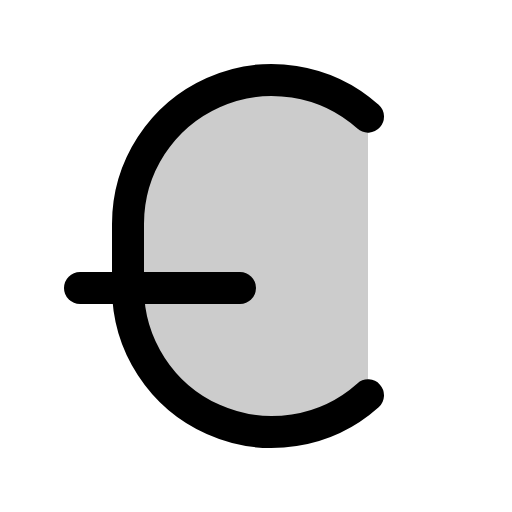
t = 0.00 s
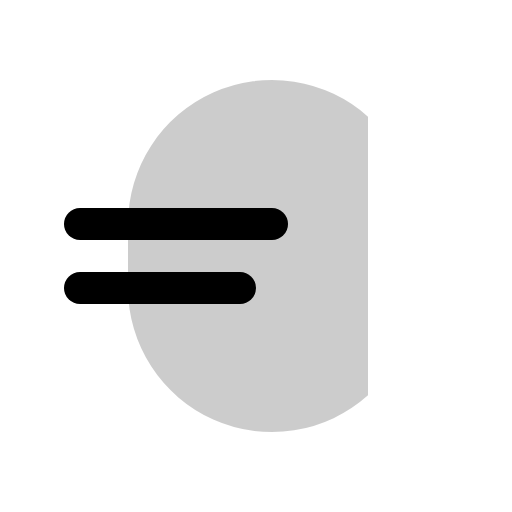
t = 0.60 s
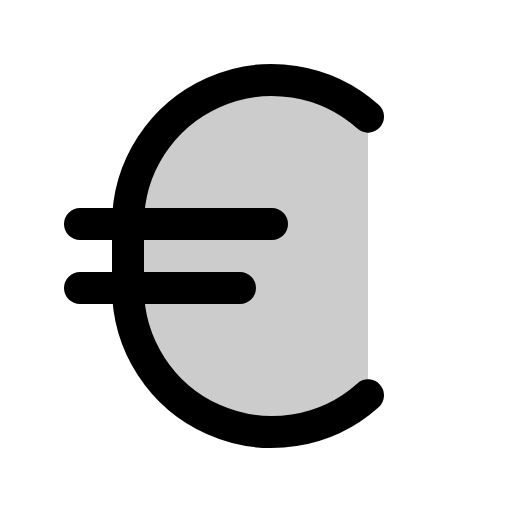
t = 1.35 s
t = 1.73 s: frame unchanged from t = 1.35 s, image omitted
t = 2.48 s: frame unchanged from t = 1.35 s, image omitted
t = 2.85 s: frame unchanged from t = 1.35 s, image omitted

The animated SVG that drew these frames (rendered in a browser with its animation timeline set to each time). Animation: 1 CSS @keyframes rule; one cycle of 3.60 s, repeats indefinitely.

<svg xmlns="http://www.w3.org/2000/svg" viewBox="0 0 256 256">
  <style>
    .draw-line {
      stroke-dasharray: 2000;
      stroke-dashoffset: 0;
    }
    svg:hover .draw-line {
      animation: phosphor-draw-in 3s ease-in-out infinite alternate;
    }
    @keyframes phosphor-draw-in {
      0%   { stroke-dashoffset: 2000; }
      50%  { stroke-dashoffset: 0; }
      100% { stroke-dashoffset: 0; }
    }
  </style><rect width="256" height="256" fill="none"/><path d="M184,197.67A72,72,0,0,1,64,144V112A72,72,0,0,1,184,58.33Z" opacity="0.2"/><line x1="40" y1="112" x2="136" y2="112" fill="none" stroke="currentColor" stroke-linecap="round" stroke-linejoin="round" stroke-width="16" class="draw-line" pathLength="1" style="animation-delay: 0s"/><line x1="40" y1="144" x2="120" y2="144" fill="none" stroke="currentColor" stroke-linecap="round" stroke-linejoin="round" stroke-width="16" class="draw-line" pathLength="1" style="animation-delay: 0.3s"/><path d="M184,197.67A72,72,0,0,1,64,144V112A72,72,0,0,1,184,58.33" fill="none" stroke="currentColor" stroke-linecap="round" stroke-linejoin="round" stroke-width="16" class="draw-line" pathLength="1" style="animation-delay: 0.6s"/></svg>
